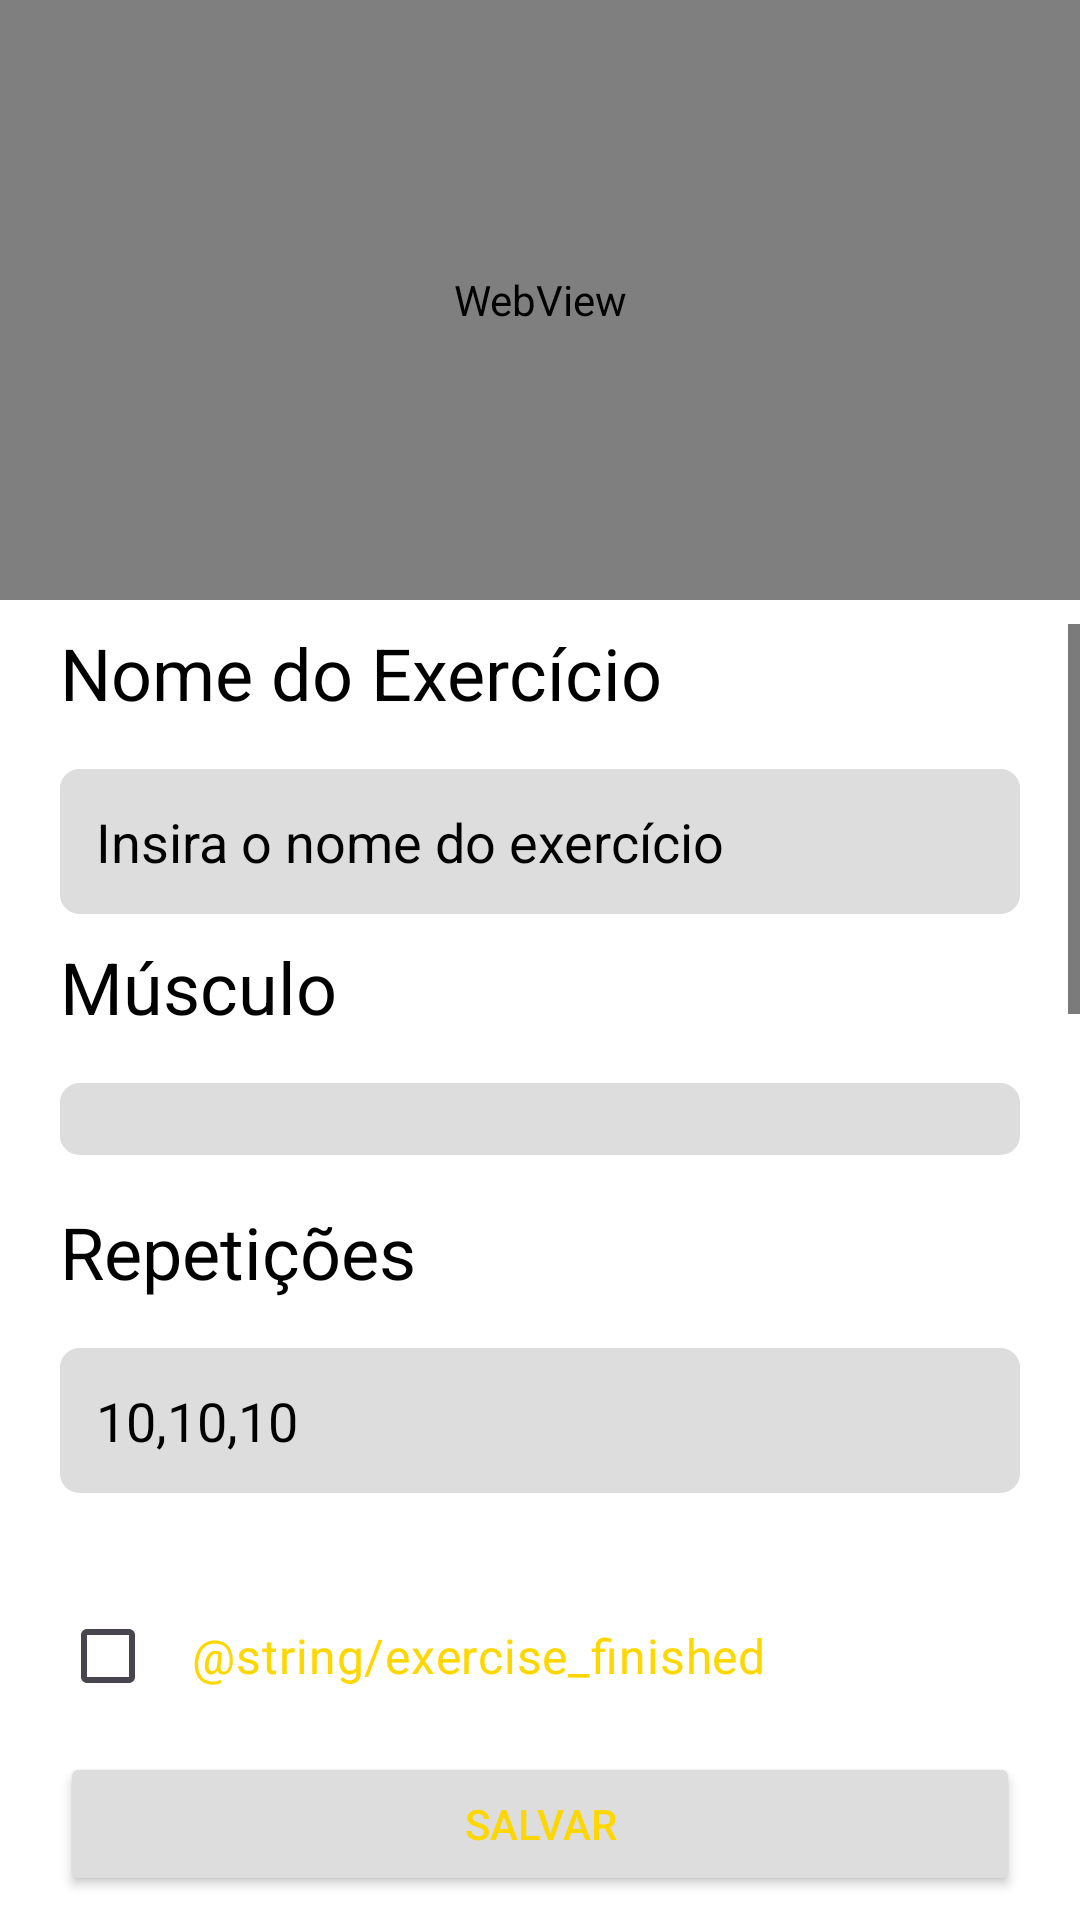

Write the Android layout XML for this screen, with the resource values it uses.
<!-- AndroidManifest.xml: application theme Theme.Anarcomarombismo -->
<!-- res/layout/activity_play_exercise.xml -->
<?xml version="1.0" encoding="utf-8"?>
<androidx.constraintlayout.widget.ConstraintLayout xmlns:android="http://schemas.android.com/apk/res/android"
    xmlns:app="http://schemas.android.com/apk/res-auto"
    xmlns:tools="http://schemas.android.com/tools"
    android:layout_width="match_parent"
    android:layout_height="match_parent"
    android:background="@color/background_color"
    tools:context=".playExercise">

    <WebView
        android:id="@+id/webView"
        android:layout_width="0dp"
        android:layout_height="200dp"
        android:background="#000"
        app:layout_constraintEnd_toEndOf="parent"
        app:layout_constraintStart_toStartOf="parent"
        app:layout_constraintTop_toTopOf="parent" />

    <ScrollView
        android:layout_width="0dp"
        android:layout_height="0dp"
        android:layout_marginTop="8dp"
        android:layout_marginBottom="8dp"
        app:layout_constraintBottom_toTopOf="@+id/addPlayExerciseFormButton"
        app:layout_constraintEnd_toEndOf="parent"
        app:layout_constraintStart_toStartOf="parent"
        app:layout_constraintTop_toBottomOf="@+id/webView">

        <LinearLayout
            android:layout_width="match_parent"
            android:layout_height="wrap_content"
            android:orientation="vertical">

            <TextView
                android:id="@+id/textViewPlayExerciseName"
                android:layout_width="match_parent"
                android:layout_height="wrap_content"
                android:layout_marginHorizontal="20dp"
                android:layout_marginBottom="8dp"
                android:text="@string/exercise_name"
                android:textAppearance="?android:attr/textAppearanceMedium"
                android:textColor="@color/text_primary"
                android:textSize="24dp" />

            <EditText
                android:id="@+id/editPlayTextExerciseName"
                android:layout_width="match_parent"
                android:layout_height="wrap_content"
                android:layout_marginHorizontal="20dp"
                android:layout_marginTop="8dp"
                android:layout_marginBottom="8dp"
                android:background="@drawable/edittext_background"
                android:ems="10"
                android:hint="@string/exercise_hint"
                android:inputType="textPersonName"
                android:padding="12dp" />

            <TextView
                android:id="@+id/textViewPlayMuscleGroup"
                android:layout_width="match_parent"
                android:layout_height="wrap_content"
                android:layout_marginHorizontal="20dp"
                android:layout_marginBottom="8dp"
                android:text="@string/muscle"
                android:textAppearance="?android:attr/textAppearanceMedium"
                android:textColor="@color/text_primary"
                android:textSize="24dp" />

            <Spinner
                android:id="@+id/spinnerPlayMuscleGroup"
                android:layout_width="match_parent"
                android:layout_height="wrap_content"
                android:layout_marginHorizontal="20dp"
                android:layout_marginTop="8dp"
                android:layout_marginBottom="8dp"
                android:background="@drawable/edittext_background"
                android:padding="12dp" />

            <TextView
                android:id="@+id/textViewPlayRepetitions"
                android:layout_width="match_parent"
                android:layout_height="wrap_content"
                android:layout_marginHorizontal="20dp"
                android:layout_marginTop="8dp"
                android:layout_marginBottom="8dp"
                android:text="@string/reps"
                android:textAppearance="?android:attr/textAppearanceMedium"
                android:textColor="@color/text_primary"
                android:textSize="24dp" />

            <EditText
                android:id="@+id/editPlayTextRepetitions"
                android:layout_width="match_parent"
                android:layout_height="wrap_content"
                android:layout_marginHorizontal="20dp"
                android:layout_marginTop="8dp"
                android:layout_marginBottom="8dp"
                android:background="@drawable/edittext_background"
                android:ems="10"
                android:hint="@string/reps_hint"
                android:inputType="text"
                android:padding="12dp"
                android:text="@string/default_reps" />

            <TextView
                android:id="@+id/textViewPlaySets"
                android:layout_width="match_parent"
                android:layout_height="wrap_content"
                android:layout_marginHorizontal="20dp"
                android:layout_marginTop="8dp"
                android:layout_marginBottom="8dp"
                android:text="@string/sets"
                android:textAppearance="?android:attr/textAppearanceMedium"
                android:textColor="@color/text_primary"
                android:textSize="24dp" />

            <EditText
                android:id="@+id/editPlayTextSets"
                android:layout_width="match_parent"
                android:layout_height="wrap_content"
                android:layout_marginHorizontal="20dp"
                android:layout_marginTop="8dp"
                android:layout_marginBottom="8dp"
                android:background="@drawable/edittext_background"
                android:ems="10"
                android:hint="@string/sets_hint"
                android:inputType="number"
                android:padding="12dp"
                android:text="@string/default_sets" />

            <TextView
                android:id="@+id/textViewPlayLoad"
                android:layout_width="match_parent"
                android:layout_height="wrap_content"
                android:layout_marginHorizontal="20dp"
                android:layout_marginTop="8dp"
                android:layout_marginBottom="8dp"
                android:text="@string/load"
                android:textAppearance="?android:attr/textAppearanceMedium"
                android:textColor="@color/text_primary"
                android:textSize="24dp" />

            <EditText
                android:id="@+id/editPlayTextLoad"
                android:layout_width="match_parent"
                android:layout_height="wrap_content"
                android:layout_marginHorizontal="20dp"
                android:layout_marginTop="8dp"
                android:layout_marginBottom="8dp"
                android:background="@drawable/edittext_background"
                android:ems="10"
                android:hint="@string/load_hint"
                android:inputType="numberDecimal"
                android:padding="12dp" />

            <TextView
                android:id="@+id/textViewPlayRest"
                android:layout_width="match_parent"
                android:layout_height="wrap_content"
                android:layout_marginHorizontal="20dp"
                android:layout_marginTop="8dp"
                android:layout_marginBottom="8dp"
                android:text="@string/rest"
                android:textAppearance="?android:attr/textAppearanceMedium"
                android:textColor="@color/text_primary"
                android:textSize="24dp" />

            <EditText
                android:id="@+id/editPlayTextRest"
                android:layout_width="match_parent"
                android:layout_height="wrap_content"
                android:layout_marginHorizontal="20dp"
                android:layout_marginTop="8dp"
                android:layout_marginBottom="8dp"
                android:background="@drawable/edittext_background"
                android:ems="10"
                android:hint="@string/seconds_hint"
                android:inputType="number"
                android:padding="12dp"
                android:text="@string/default_rest" />

            <TextView
                android:id="@+id/textViewPlayCadence"
                android:layout_width="match_parent"
                android:layout_height="wrap_content"
                android:layout_marginHorizontal="20dp"
                android:layout_marginTop="8dp"
                android:layout_marginBottom="8dp"
                android:text="@string/cadence"
                android:textAppearance="?android:attr/textAppearanceMedium"
                android:textColor="@color/text_primary"
                android:textSize="24dp" />

            <EditText
                android:id="@+id/editPlayTextCadence"
                android:layout_width="match_parent"
                android:layout_height="wrap_content"
                android:layout_marginHorizontal="20dp"
                android:layout_marginTop="8dp"
                android:layout_marginBottom="8dp"
                android:background="@drawable/edittext_background"
                android:ems="10"
                android:hint="@string/cadence_hint"
                android:inputType="text"
                android:padding="12dp"
                android:text="@string/default_cadence" />

        </LinearLayout>

    </ScrollView>

    <CheckBox
        android:id="@+id/addPlayExerciseFormButton"
        android:layout_width="match_parent"
        android:layout_height="wrap_content"
        android:layout_marginStart="20dp"
        android:layout_marginEnd="20dp"
        android:layout_marginBottom="8dp"
        android:backgroundTint="@color/button_color"
        android:padding="12dp"
        android:text="@string/exercise_finished"
        android:textColor="@color/yellow"
        android:buttonTint="@color/yellow"
        android:gravity="center_vertical"
        android:textSize="16sp"
        app:iconGravity="textStart"
        app:iconSize="32dp"
        app:iconTint="@color/yellow"
        app:layout_constraintBottom_toTopOf="@+id/savePlayExerciseFormButton"
        app:layout_constraintEnd_toEndOf="parent"
        app:layout_constraintStart_toStartOf="parent" />

    <Button
        android:id="@+id/savePlayExerciseFormButton"
        android:layout_width="match_parent"
        android:layout_height="wrap_content"
        android:layout_marginStart="20dp"
        android:layout_marginEnd="20dp"
        android:layout_marginBottom="8dp"
        android:backgroundTint="@color/button_color"
        android:padding="12dp"
        android:text="@string/save"
        android:textColor="@color/yellow"
        app:icon="@drawable/ic_fluent_save_24_regular"
        app:iconGravity="textStart"
        app:iconSize="32dp"
        app:iconTint="@color/yellow"
        app:layout_constraintBottom_toBottomOf="parent"
        app:layout_constraintEnd_toEndOf="parent"
        app:layout_constraintStart_toStartOf="parent" />

</androidx.constraintlayout.widget.ConstraintLayout>
<!-- resources referenced by this layout -->
<resources>
  <color name="background_color">#FFF</color>
  <color name="button_color">#ddd</color>
  <color name="text_primary">#000</color>
  <color name="yellow">#FFD700</color>
  <!-- drawable edittext_background (drawable) -->
  <shape xmlns:android="http://schemas.android.com/apk/res/android">
      <solid android:color="@color/mine_shaft"/>
      <corners android:radius="6dp"/>
      <stroke android:width="1dp"  android:color="@color/button_color"/>
  </shape>
  <string name="cadence">Cadência</string>
  <string name="cadence_hint">Insira a cadência</string>
  <string name="default_cadence">3-1-3</string>
  <string name="default_reps">10,10,10</string>
  <string name="default_rest">60</string>
  <string name="default_sets">3</string>
  <string name="exercise_hint">Insira o nome do exercício</string>
  <string name="exercise_name">Nome do Exercício</string>
  <string name="load">Carga</string>
  <string name="load_hint">Insira a carga em quilogramas</string>
  <string name="muscle">Músculo</string>
  <string name="reps">Repetições</string>
  <string name="reps_hint">Insira o número de repetições</string>
  <string name="rest">Descanso</string>
  <string name="save">Salvar</string>
  <string name="seconds_hint">Insira o tempo de descanso em segundos</string>
  <string name="sets">Séries</string>
  <string name="sets_hint">Insira o número de séries</string>
  <style name="Theme.Anarcomarombismo" parent="Base.Theme.Anarcomarombismo" />
  <color name="mine_shaft">#ddd</color>
  <style name="Base.Theme.Anarcomarombismo" parent="Theme.Material3.DayNight.NoActionBar">
          <item name="android:statusBarColor">@color/black</item>
          <item name="android:windowBackground">@color/white</item>
          <item name="android:textColor">@android:color/black</item>
          <item name="android:textColorHint">@android:color/black</item>
          <item name="android:textColorPrimary">@android:color/black</item>
          <item name="android:textColorSecondary">@android:color/black</item>
          <item name="android:textColorLink">@android:color/black</item>
          <item name="android:textColorPrimaryInverse">@android:color/black</item>
          <item name="android:textColorSecondaryInverse">@android:color/black</item>
          <item name="colorControlActivated">@color/yellow</item>
          <item name="android:textColorHighlight">@color/yellow</item>
          <item name="colorPrimary">@color/yellow</item>
          <item name="colorPrimaryVariant">@color/yellow</item>
          <item name="colorPrimaryDark">@color/yellow</item>
          <item name="colorAccent">@color/yellow</item>
          <item name="colorSecondary">@color/yellow</item>
      </style>
  <color name="black">#FF000000</color>
  <color name="white">#FFFFFFFF</color>
</resources>
